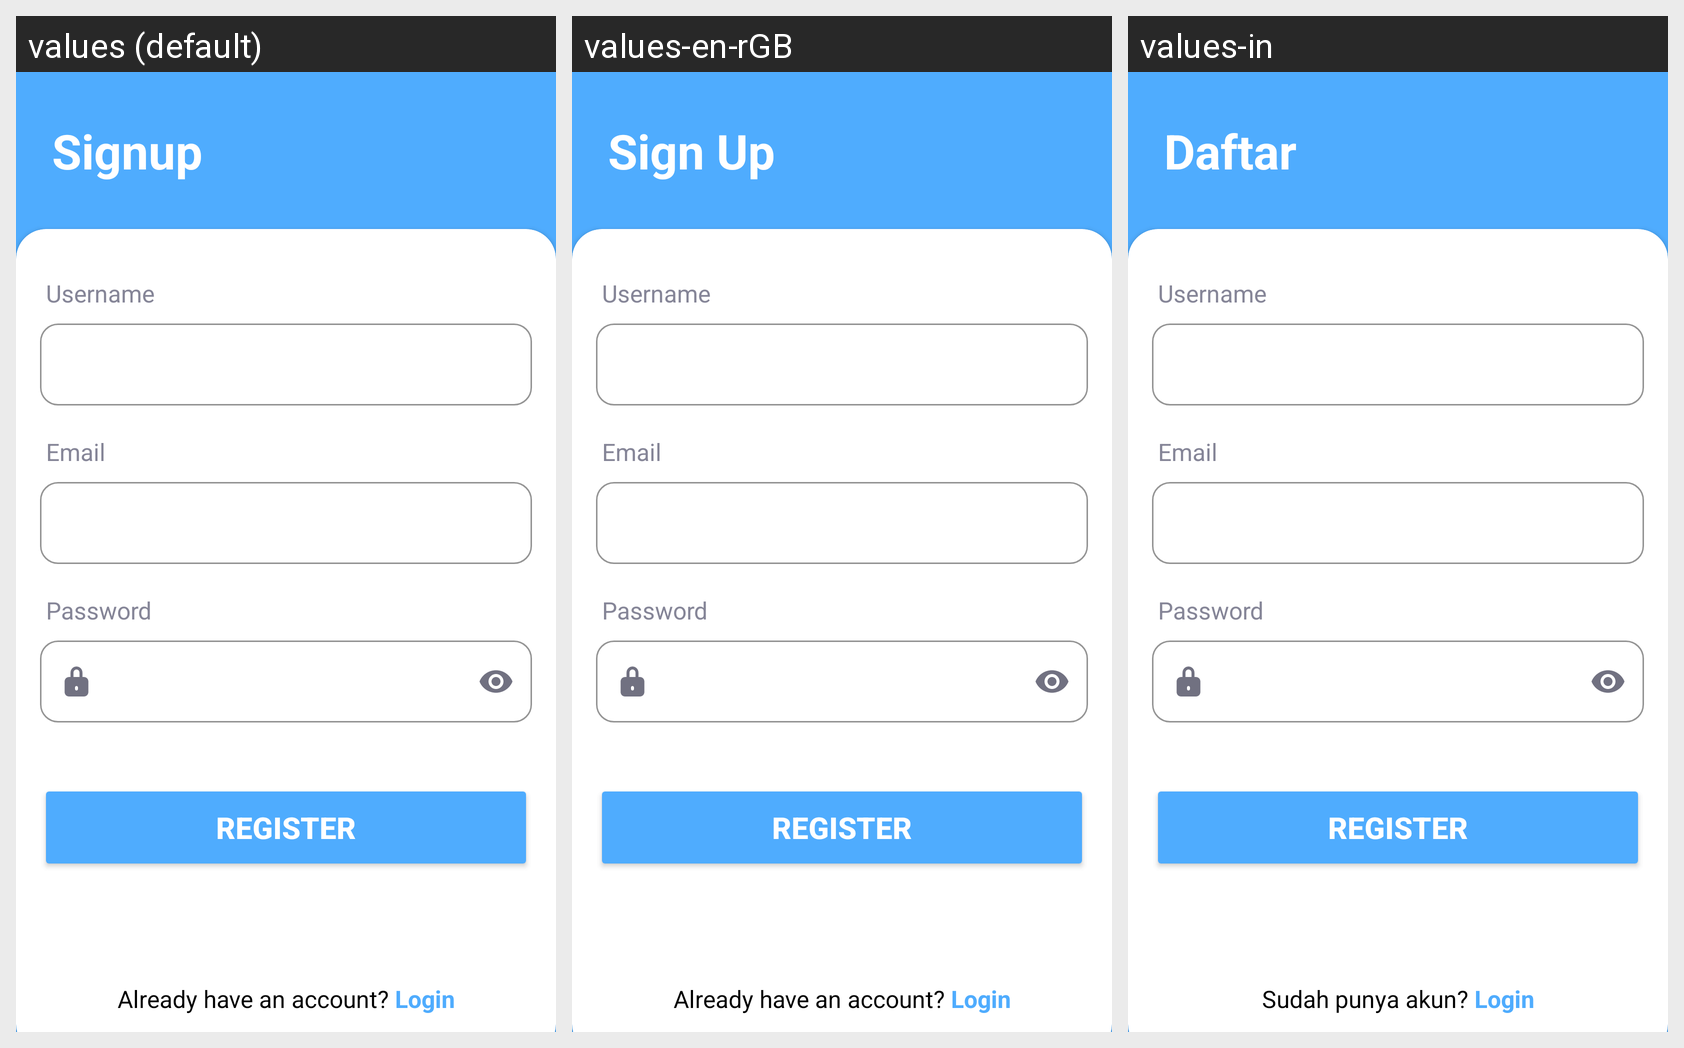

Locale-by-locale string values for the Android screen shown in this grid:
Android screen res/layout/activity_register.xml rendered under 3 locales, left to right: values (default), values-en-rGB, values-in. Device: Nexus 5 (rendered at 1080×1920; each locale shown at half size, 540×960, under a caption strip naming it); theme Theme.Fasrecon_primary.
Strings drawn on this screen, with the default value and each locale's value (text and hints the layout hard-codes, and strings that could not be matched under every locale, appear in the picture but are not listed):

sign_up
  values: Signup
  values-en-rGB: Sign Up
  values-in: Daftar

username
  values: Username
  values-en-rGB: Username
  values-in: Username

email
  values: Email
  values-en-rGB: Email
  values-in: Email

password
  values: Password
  values-en-rGB: Password
  values-in: Password

register
  values: Register
  values-en-rGB: Register
  values-in: Register

already_have_an_account
  values: Already have an account?
  values-en-rGB: Already have an account?
  values-in: Sudah punya akun?

login
  values: Login
  values-en-rGB: Login
  values-in: Login
